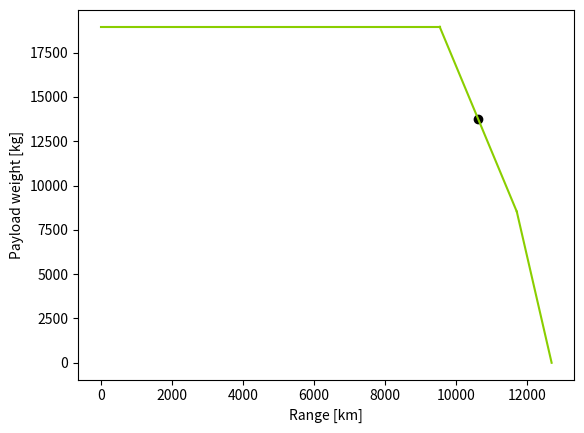

The matplotlib source for this figure:
import matplotlib.pyplot as plt
import pandas as pd
import numpy as np

# values
rangeHarmonic = 9545 # [km] at 18960 [kg]
rangeMTOW = 11716 # [km] at a payload of 8531 [kg]
rangeFerry = 12697 # [km]
payloadMax = 18960 # [kg]
payloadMTOW = 8531 # [kg]
payloadMin = 0 # [kg]

# graph segments
x1 = [0, rangeHarmonic]
y1 = [payloadMax, payloadMax]
x2 = [rangeHarmonic, rangeMTOW]
y2 = [payloadMax, payloadMTOW]
x3 = [rangeMTOW, rangeFerry]
y3 = [payloadMTOW, 0]

# design mission selection point
designx = rangeMTOW + (rangeHarmonic - rangeMTOW)/2
designy = payloadMax - (payloadMax - payloadMTOW)/2

# graph plotting
plt.plot(x1, y1, color="#8ace00")
plt.plot(x2, y2, color="#8ace00")
plt.plot(x3, y3, color="#8ace00")
plt.scatter(designx, designy, color="black")
plt.xlabel("Range [km]")
plt.ylabel("Payload weight [kg]")
plt.show()
